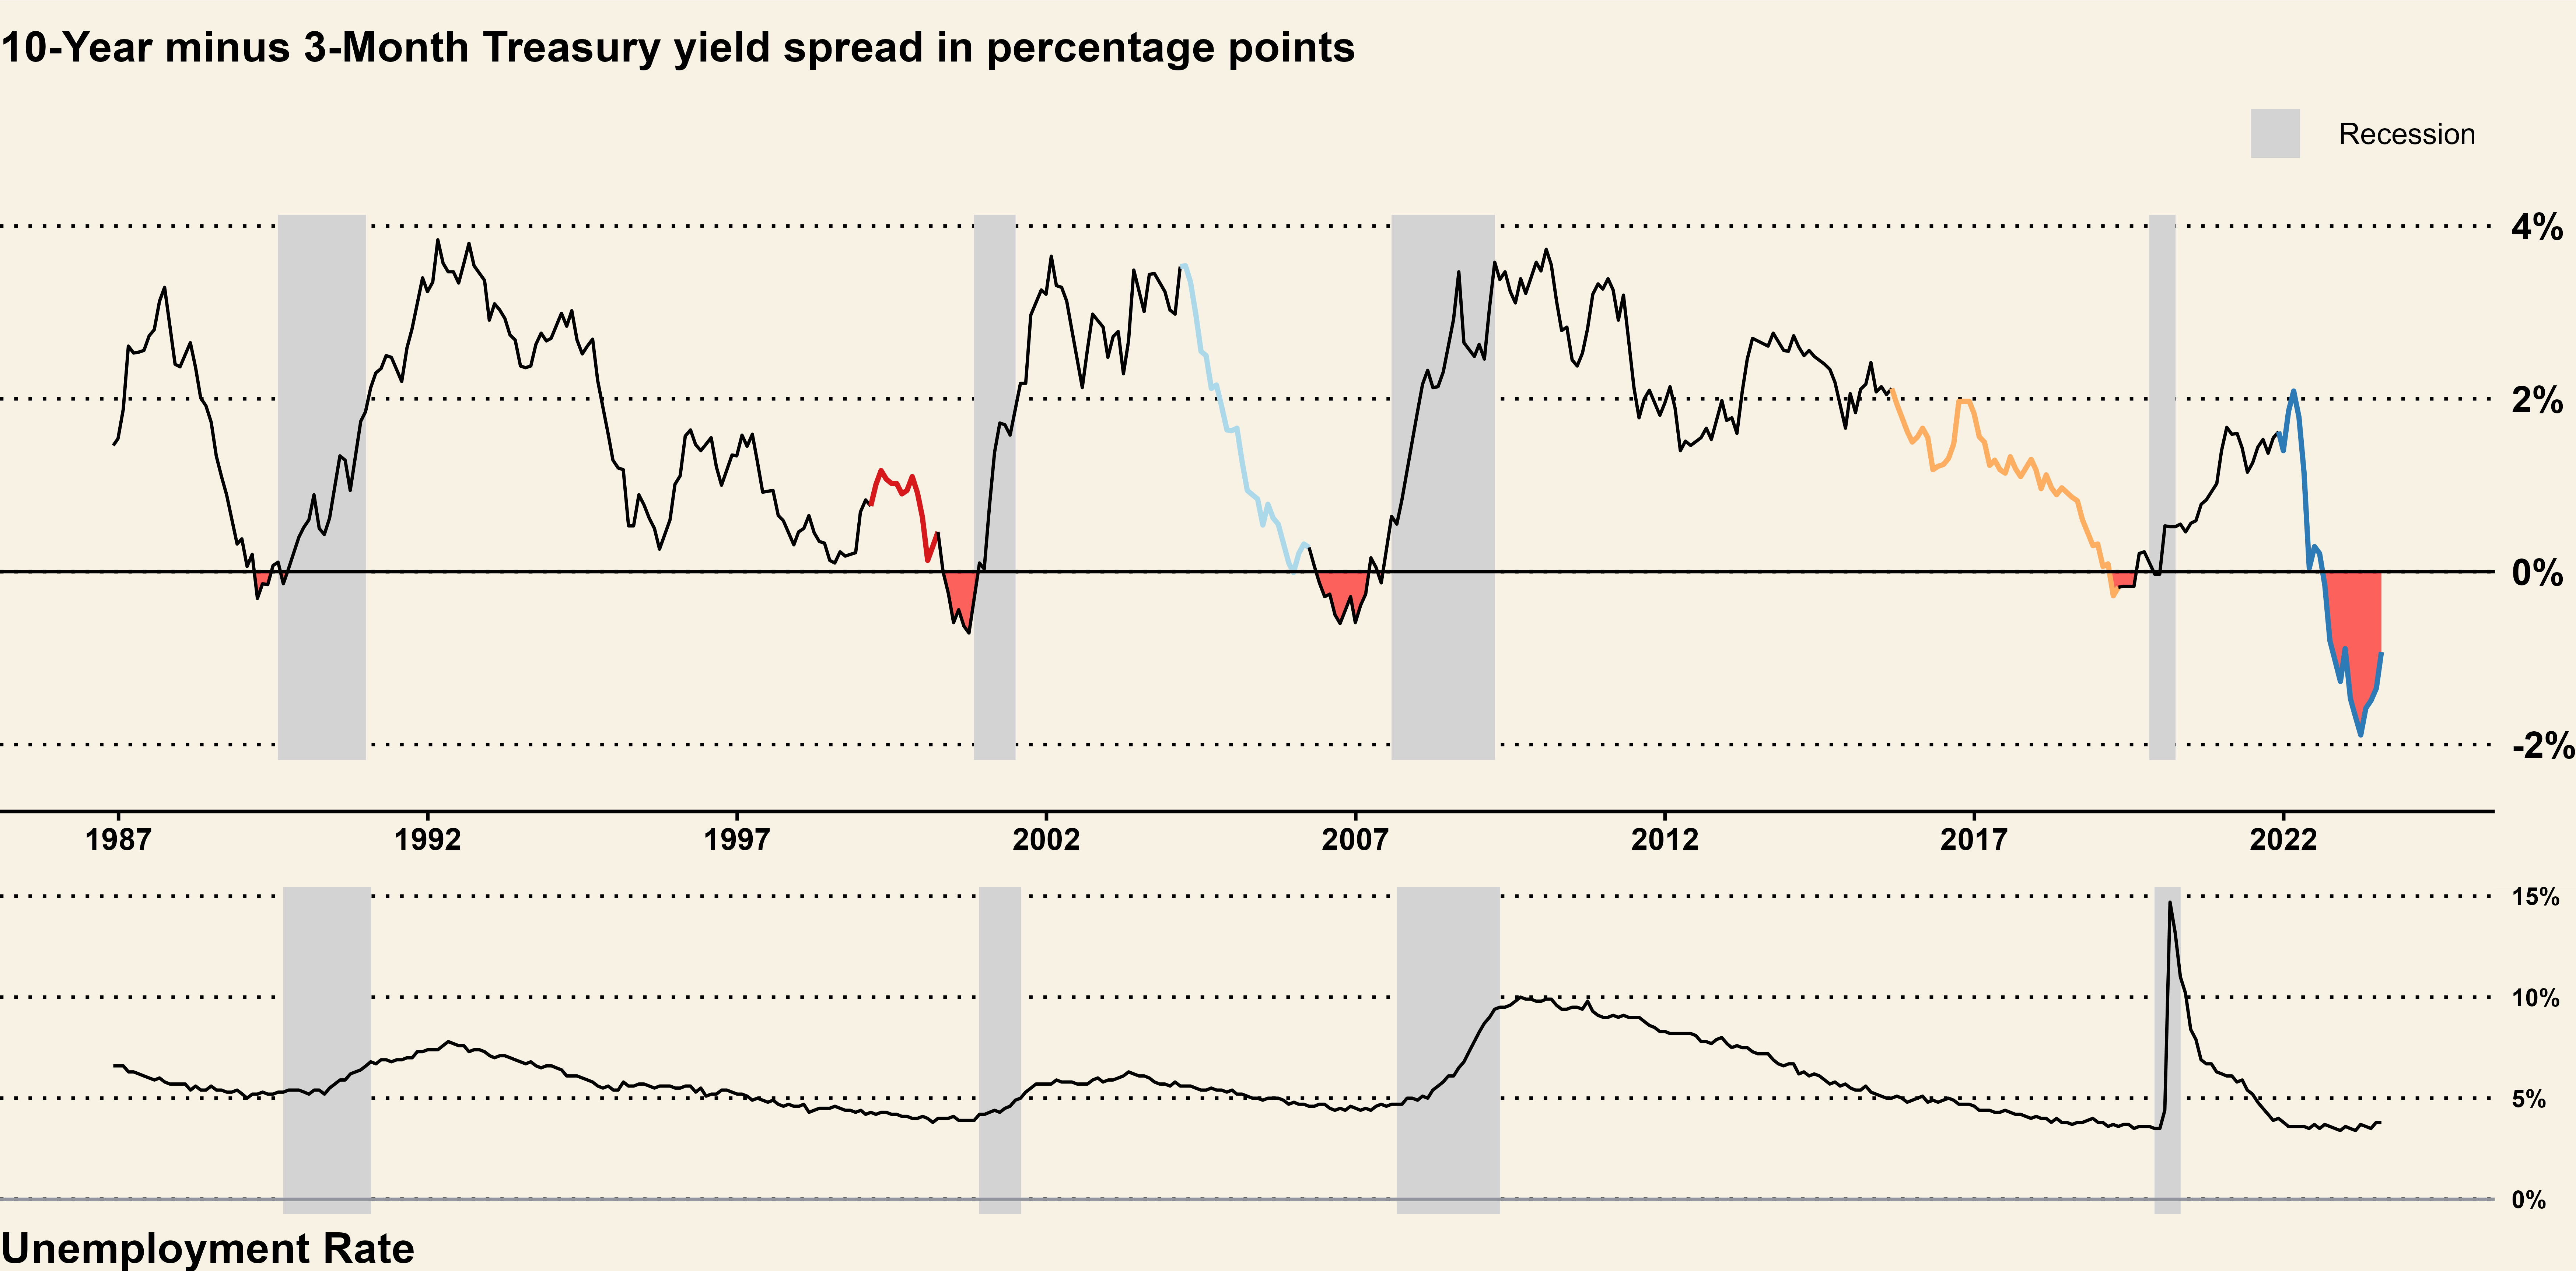

Here is the R script that generated this plot:
library(readxl)
library(dplyr)
library(tidyr)
library(ggplot2)
library(lubridate)
library(patchwork)
library(gridExtra)
library(ggthemes)

spread <- read.csv("10Y-3M.csv")

# Converting dates
spread$DATE <- as.Date(spread$DATE)

# Changing date for day 1
spread <- spread %>%
  group_by(month = format(DATE, "%Y-%m-01")) %>%
  filter(DATE == min(DATE)) %>%
  ungroup()

# Renaming columns
spread <- spread %>% select('month', 'T10Y3M')
colnames(spread) <- c('date', '10y-3m')
spread$date <- as.Date(spread$date)
spread$`10y-3m` <- as.numeric(spread$`10y-3m`)

# Remove missing values
final_spread <- na.omit(spread)

# Create points with zero so that we can color differently the areas
intercept <- 0
r <- ifelse(final_spread$`10y-3m` < intercept, 0, 1)
ind <- na.exclude((1:length(r))[r != c(r[-1], NA)])
npx <- sapply(ind, function(i) approx(final_spread$`10y-3m`[i:(i+1)], final_spread$date[i:(i+1)], intercept)$y)
# Create a new data frame with the points
newdata <- data.frame(date = as.Date(npx), value = intercept)
colnames(newdata)[2] <- "10y-3m"

# Adjust values in newdata
newdata$`10y-3m` <- ifelse(newdata$`10y-3m` >= intercept, newdata$`10y-3m`, intercept)
newdata$`10y-3m` <- ifelse(newdata$`10y-3m` <= intercept, newdata$`10y-3m`, intercept)

# Combine the two data sets
final_spread2 <- rbind(final_spread, newdata)
colnames(final_spread2)[2] <- "value"

final_spread2 <- final_spread2 %>%
  filter(date >= as.Date("1987-01-01"))

df_subset <- subset(final_spread2, date < '1999-06-01')
df_subset2 <- subset(final_spread2, date >= '1999-05-01' & date < '2000-07-01')
df_subset3 <- subset(final_spread2, date >= '2000-06-01' & date < '2004-06-01')
df_subset4 <- subset(final_spread2, date >= '2004-05-01' & date < '2006-07-01')
df_subset5 <- subset(final_spread2, date >= '2006-06-01' & date < '2015-12-01')
df_subset6 <- subset(final_spread2, date >= '2015-11-01' & date < '2019-08-01')
df_subset7 <- subset(final_spread2, date >= '2019-07-01' & date < '2022-03-01')
df_subset8 <- subset(final_spread2, date >= '2022-02-01')

# First chart
p <- ggplot(final_spread2, aes(x = date, y = value)) + 
  geom_rect(aes(xmin = as.Date("1989-10-01"), xmax = as.Date("1991-03-01"), ymin = -Inf, ymax = Inf, fill = "Recession")) +
  geom_rect(aes(xmin = as.Date("2001-01-01"), xmax = as.Date("2001-09-01"), ymin = -Inf, ymax = Inf, fill = "Recession")) +
  geom_rect(aes(xmin = as.Date("2007-10-01"), xmax = as.Date("2009-06-01"), ymin = -Inf, ymax = Inf, fill = "Recession")) +
  geom_rect(aes(xmin = as.Date("2020-01-01"), xmax = as.Date("2020-06-01"), ymin = -Inf, ymax = Inf, fill = "Recession")) +
  geom_ribbon(data = subset(final_spread2, value <= intercept), aes(ymin = value, ymax = intercept), fill = "red", alpha = 0.6) +
  geom_line(data = df_subset, aes(group = 1), color = 'black') +
  geom_line(data = df_subset2, aes(group = 1), color = '#d7191c', size = 0.8) +
  geom_line(data = df_subset3, aes(group = 1), color = 'black') +
  geom_line(data = df_subset4, aes(group = 1), color = '#abd9e9', size = 0.8) +
  geom_line(data = df_subset5, aes(group = 1), color = 'black') +
  geom_line(data = df_subset6, aes(group = 1), color = '#fdae61', size = 0.8) +
  geom_line(data = df_subset7, aes(group = 1), color = 'black') +
  geom_line(data = df_subset8, aes(group = 1), color = '#2c7bb6', size = 0.8) +
  theme_wsj() + 
  labs(
    x = NULL,
    y = "10-Year Minus 3-Month Spread",
    subtitle = "10-Year minus 3-Month Treasury yield spread in percentage points",
    fill = NULL) +
  geom_hline(yintercept = 0, color = "black", linetype = "solid") +
  geom_hline(yintercept = 0, color = "black", linetype = "solid") +
  scale_x_date(breaks = years, labels = scales::date_format("%Y"), date_labels = "%Y") +
  scale_y_continuous(labels = function(x) paste0(x, "%"), position = "right") +
  theme(plot.subtitle = element_text(family = "Tw Cen MT", face = 'bold', color = "black", size = 14),
        axis.text.x = element_blank(),
        axis.ticks.x = element_blank(),
        axis.line.x = element_blank(),
        plot.margin = margin(t = 10, r = 0, b = 0, l = 0, unit = "pt"),
        legend.position = 'top',
        legend.justification = 'right') +
  scale_fill_manual(values = c(Recession = "#D3D3D3"))

# Data for the second chart
unemployment <- read.csv("unemployment.csv")
unemployment$DATE <- as.Date(unemployment$DATE)
colnames(unemployment) <- c('date', 'rate')
unemployment <- unemployment %>%
  filter(date >= as.Date("1987-01-01"))

years <- seq(min(final_spread2$date), max(final_spread2$date), by = '5 years')

# Second chart
p2 <- ggplot(unemployment, aes(x = date, y = rate)) +
  geom_rect(aes(xmin = as.Date("1989-10-01"), xmax = as.Date("1991-03-01"), ymin = -Inf, ymax = Inf), fill = "#D3D3D3") +
  geom_rect(aes(xmin = as.Date("2001-01-01"), xmax = as.Date("2001-09-01"), ymin = -Inf, ymax = Inf), fill = "#D3D3D3") +
  geom_rect(aes(xmin = as.Date("2007-10-01"), xmax = as.Date("2009-06-01"), ymin = -Inf, ymax = Inf), fill = "#D3D3D3") +
  geom_rect(aes(xmin = as.Date("2020-01-01"), xmax = as.Date("2020-06-01"), ymin = -Inf, ymax = Inf), fill = "#D3D3D3") +
  theme_wsj()+
  geom_line(color = "black", alpha = 1) +
  geom_hline(yintercept = 0, color = "#92959e", linetype = "solid") +
  scale_x_date(breaks = years, labels = scales::date_format("%Y"), date_labels = "%Y") +
  scale_y_continuous(labels = function(x) paste0(x, "%"), position = "right")+
  labs(x = "Unemployment Rate") +
  theme(
    axis.text.x = element_blank(), 
    axis.title.y = element_blank(),  # Remove o título do eixo x
    axis.ticks.x = element_blank(),
    axis.text.y = element_text(size = 8),
    axis.line.x = element_blank(),
    plot.title.position = "plot",
    axis.title.x = element_text(family = "Tw Cen MT", face = 'bold', size = 14, hjust = 0),
    plot.margin = margin(t = 0, r = 0, b = 10, l = 0, unit = "pt"))

# Time axis
time <- ggplot(unemployment, aes(x = date)) +
  theme_wsj()+
  theme(axis.text.x = element_text(size = 10),
        plot.margin = margin(t = 5, r = 0, b = 10, l = 0, unit = "pt")) + 
  scale_x_date(breaks = years, labels = scales::date_format("%Y"), date_labels = "%Y")
 
# Combining the plots
combined_plot <- (p / time) + p2 +
  plot_layout(ncol = 1, heights = c(10,0.5,6)) +
  theme(plot.margin = unit(c(0,0,0,0), "null"))

print(combined_plot)

ggsave(plot = combined_plot, 
       file = 'plot1.png',
       height = 15,
       width = 15*16/8,
       units = 'cm',
       dpi = 600)
